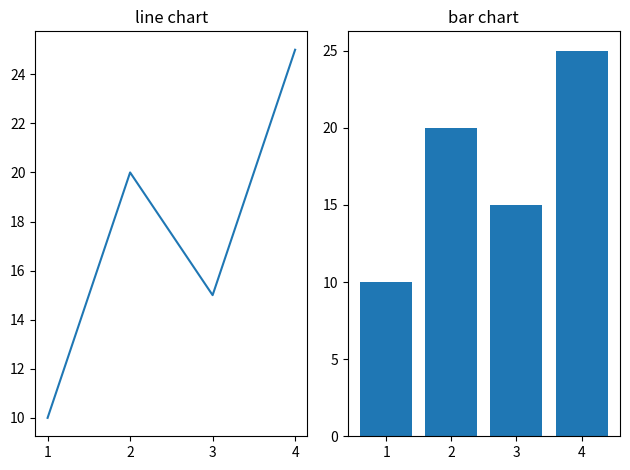

Recreate this plot in Python.
# for example linechart(sales) and barchart(expenses) in same figure 
# IF in one figure hme alag alag graph plot karne hao toh sublpot function ka use karte hai 
# EDA Mai Use hota hai 
# Yeh kaam plt.subplot() karta hai — figure ko grid me todta hai aur har grid me alag chart draw karta hai.

import matplotlib.pyplot as plt 
x=[1,2,3,4]
y=[10,20,15,25]
plt.subplot(1,2,1) # 1 row 2 columns and first plot
plt.plot(x,y)
plt.title('line chart')
plt.subplot(1,2,2) # 1 row 2 columns and second plot
plt.bar(x,y)
plt.title('bar chart')
plt.tight_layout()
plt.show()